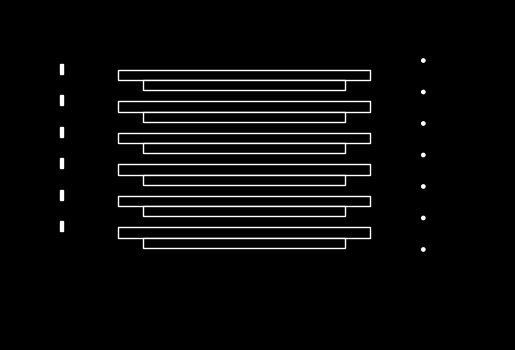

Source code (Python):
import matplotlib.pyplot as plt
import matplotlib.patches as patches

# X2  X3
#   X
# X1  X4

# Rectangle
# Inkscape x2
# matplotlib x1

# Circle
# Inkscape x2
# the top-left point of the bounding box
# matplotlib x
# the circle's center

# Configuration constants front_view (all lengths are in mm)
LED_1_X, LED_1_Y = 150, 50
LED_1_DIAMETER = 2

GLASS_SUBSTRATE_1_LENGTH = 152
GLASS_SUBSTRATE_1_WIDTH = 6.35
GLASS_SUBSTRATE_1_LED_1_DELTA_X = -(GLASS_SUBSTRATE_1_LENGTH / 2 + 30 + 1.5 + LED_1_DIAMETER / 2)
GLASS_SUBSTRATE_1_LED_1_DELTA_Y = 7 + GLASS_SUBSTRATE_1_WIDTH / 2
GLASS_SUBSTRATE_1_X = GLASS_SUBSTRATE_1_LED_1_DELTA_X + LED_1_X
GLASS_SUBSTRATE_1_Y = GLASS_SUBSTRATE_1_LED_1_DELTA_Y + LED_1_Y

PROTECTION_FRAME_1_LENGTH = 122
PROTECTION_FRAME_1_WIDTH = 6
PROTECTION_FRAME_1_LED_1_DELTA_X = -(GLASS_SUBSTRATE_1_LENGTH / 2 + 30 + 1.5 + LED_1_DIAMETER / 2)
PROTECTION_FRAME_1_LED_1_DELTA_Y = 7 - PROTECTION_FRAME_1_WIDTH / 2
PROTECTION_FRAME_1_X = PROTECTION_FRAME_1_LED_1_DELTA_X + LED_1_X
PROTECTION_FRAME_1_Y = PROTECTION_FRAME_1_LED_1_DELTA_Y + LED_1_Y

PIN_1_LENGTH = 6
PIN_1_WIDTH = 2
PIN_1_LED_1_DELTA_X = -(PIN_1_WIDTH / 2 + 1.5 + 2 + 30 + GLASS_SUBSTRATE_1_LENGTH + 30 + 1.5 + LED_1_DIAMETER / 2)
PIN_1_LED_1_DELTA_Y = 7 + 7
PIN_1_X = PIN_1_LED_1_DELTA_X + LED_1_X
PIN_1_Y = PIN_1_LED_1_DELTA_Y + LED_1_Y

SLOT_HEIGHT = 19.05

class CircleComponentMatplotlib:
    def __init__(self, x, y, diameter, edgecolor='white', facecolor='white'):
        self.x = x
        self.y = y
        self.radius = diameter / 2
        self.edgecolor = edgecolor
        self.facecolor = facecolor

    def draw(self, ax):
        """Draw the circle on the given axes."""
        circle = patches.Circle((self.x, self.y), self.radius, edgecolor=self.edgecolor, facecolor=self.facecolor)
        ax.add_patch(circle)

class RectangleComponentMatplotlib:
    def __init__(self, center_x, center_y, length, width, edgecolor='white', facecolor='black'):
        self.x = center_x - length / 2
        self.y = center_y - width / 2
        self.length = length
        self.width = width
        self.edgecolor = edgecolor
        self.facecolor = facecolor

    def draw(self, ax):
        """Draw the rectangle on the given axes."""
        rectangle = patches.Rectangle((self.x, self.y), self.length, self.width, edgecolor=self.edgecolor, facecolor=self.facecolor)
        ax.add_patch(rectangle)

class LED(CircleComponentMatplotlib):
    pass

class GlassSubstrate(RectangleComponentMatplotlib):
    pass

class ProtectionFrame(RectangleComponentMatplotlib):
    pass

class Pin(RectangleComponentMatplotlib):
    pass


def plot_front_view_mask(ax, slot_height, num_components):
    """Plot the front view mask with the given slot height and number of components."""
    for i in range(num_components):
        led = LED(LED_1_X, LED_1_Y - i * slot_height, LED_1_DIAMETER)
        glass_substrate = GlassSubstrate(GLASS_SUBSTRATE_1_X, GLASS_SUBSTRATE_1_Y - i * slot_height,
                                         GLASS_SUBSTRATE_1_LENGTH, GLASS_SUBSTRATE_1_WIDTH)
        protection_frame = ProtectionFrame(PROTECTION_FRAME_1_X, PROTECTION_FRAME_1_Y - i * slot_height,
                                           PROTECTION_FRAME_1_LENGTH, PROTECTION_FRAME_1_WIDTH)
        pin = Pin(PIN_1_X, PIN_1_Y - i * slot_height, PIN_1_WIDTH, PIN_1_LENGTH, facecolor='white')

        led.draw(ax)
        glass_substrate.draw(ax)
        protection_frame.draw(ax)
        pin.draw(ax)
    led_mapping=LED(LED_1_X, LED_1_Y + slot_height, LED_1_DIAMETER)
    led_mapping.draw(ax)
def main():
    """Main function to create and display the plot."""
    fig, ax = plt.subplots()

    # Set plot limits and background color
    ax.set_xlim(-100, 200)
    ax.set_ylim(-100, 100)
    fig.patch.set_facecolor('black')
    ax.set_facecolor('black')
    ax.set_aspect('equal', adjustable='box')

    # Plot the front view mask
    plot_front_view_mask(ax, SLOT_HEIGHT, 6)

    # Hide the axes and show the plot
    ax.axis('off')
    plt.show()

if __name__ == "__main__":
    main()
